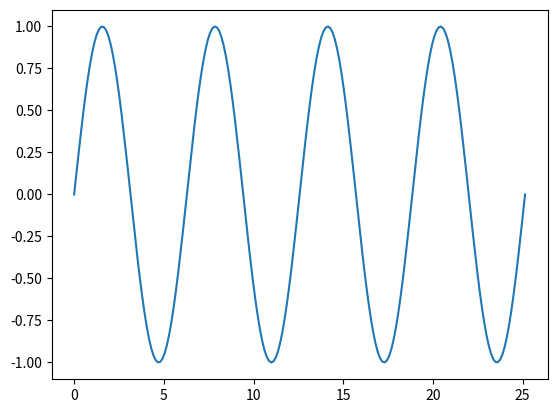

This chart was generated by the following Python code:
import matplotlib.pyplot as plt
import numpy as np

x = np.linspace(0, 8 * np.pi, 200)
y = np.sin(x)

fig, ax = plt.subplots()
ax.plot(x, y)
plt.show()